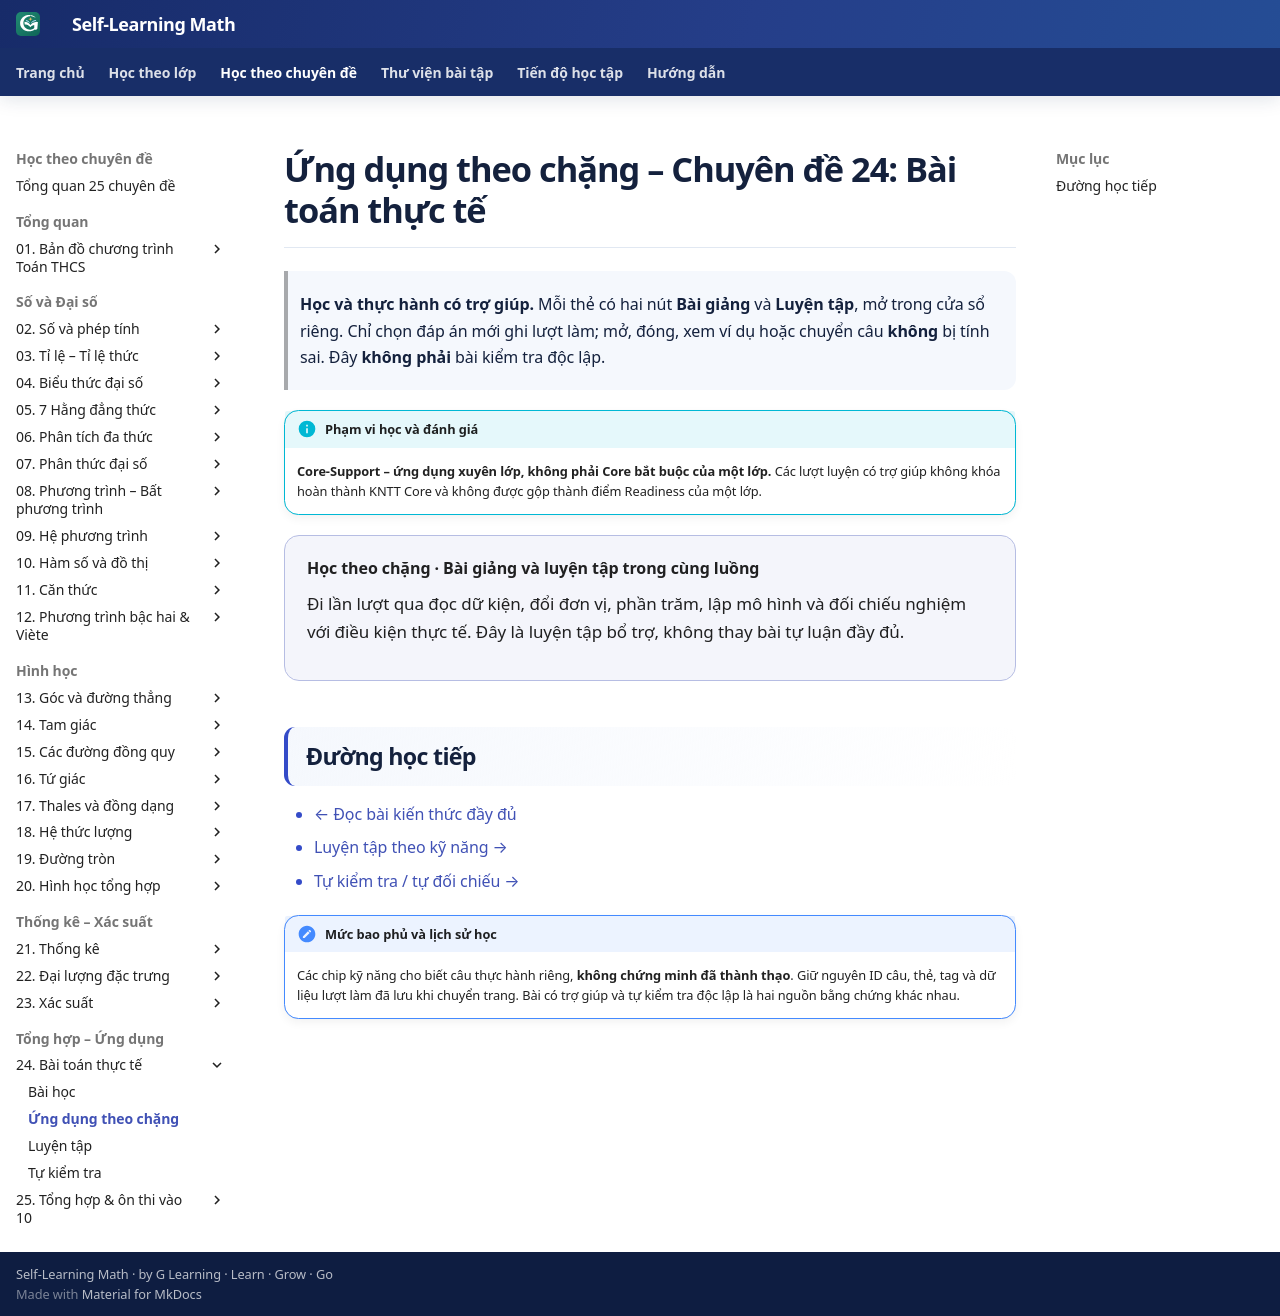

repository: TMA2015/roadmap-toan-thcs · page: kien-thuc/24-bai-toan-thuc-te/core/index.html · generator: mkdocs

---
title: "Ứng dụng theo chặng · CĐ24"
---

# Ứng dụng theo chặng – Chuyên đề 24: Bài toán thực tế

> **Học và thực hành có trợ giúp.** Mỗi thẻ có hai nút **Bài giảng** và **Luyện tập**, mở trong cửa sổ riêng. Chỉ chọn đáp án mới ghi lượt làm; mở, đóng, xem ví dụ hoặc chuyển câu **không** bị tính sai. Đây **không phải** bài kiểm tra độc lập.

!!! info "Phạm vi học và đánh giá"
    **Core-Support – ứng dụng xuyên lớp, không phải Core bắt buộc của một lớp.** Các lượt luyện có trợ giúp không khóa hoàn thành KNTT Core và không được gộp thành điểm Readiness của một lớp.

<div class="topic-core-page-intro" data-topic-core-entry="24-bai-toan-thuc-te">
  <strong>Học theo chặng · Bài giảng và luyện tập trong cùng luồng</strong>
  <p>Đi lần lượt qua đọc dữ kiện, đổi đơn vị, phần trăm, lập mô hình và đối chiếu nghiệm với điều kiện thực tế. Đây là luyện tập bổ trợ, không thay bài tự luận đầy đủ.</p>
</div>

## Đường học tiếp

- [← Đọc bài kiến thức đầy đủ](../index.md)
- [Luyện tập theo kỹ năng →](../bai-tap.md)
- [Tự kiểm tra / tự đối chiếu →](../tu-kiem-tra.md)

!!! note "Mức bao phủ và lịch sử học"
    Các chip kỹ năng cho biết câu thực hành riêng, **không chứng minh đã thành thạo**. Giữ nguyên ID câu, thẻ, tag và dữ liệu lượt làm đã lưu khi chuyển trang. Bài có trợ giúp và tự kiểm tra độc lập là hai nguồn bằng chứng khác nhau.
